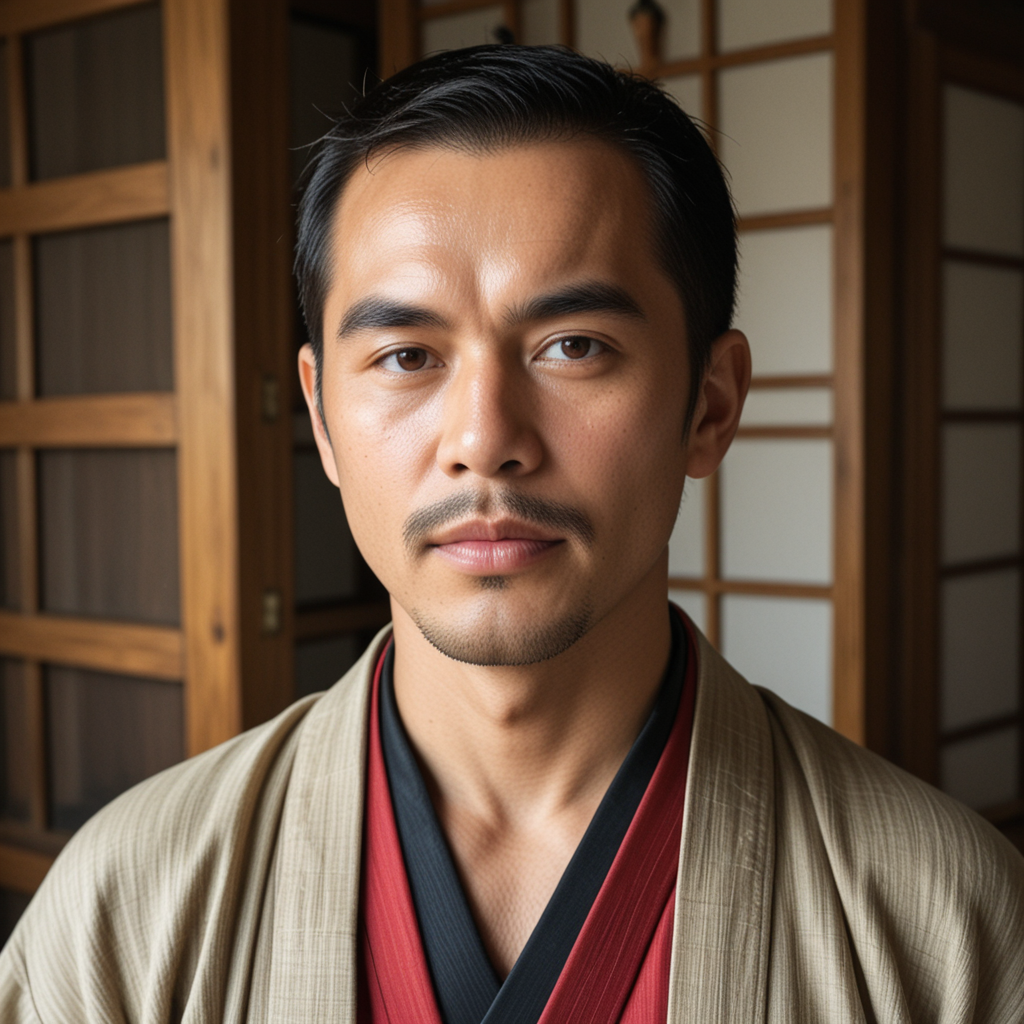
Generation parameters embedded in this image by ComfyUI (PNG 'prompt' text chunk: the API-format workflow graph, JSON):
{"3":{"inputs":{"seed":79563242060996,"steps":38,"cfg":5.0,"sampler_name":"euler","scheduler":"simple","denoise":1.0,"model":["4",0],"positive":["6",0],"negative":["7",0],"latent_image":["5",0]},"class_type":"KSampler","_meta":{"title":"KSampler"}},"4":{"inputs":{"ckpt_name":"cyberillustrious_v60Alt.safetensors"},"class_type":"CheckpointLoaderSimple","_meta":{"title":"체크포인트 로드"}},"5":{"inputs":{"width":1024,"height":1024,"batch_size":1},"class_type":"EmptyLatentImage","_meta":{"title":"빈 잠재 이미지"}},"6":{"inputs":{"text":"masculine male, Traditional clothing of the Japanese lower class, Portrait of a rural man from the Edo period","clip":["4",1]},"class_type":"CLIPTextEncode","_meta":{"title":"CLIP 텍스트 인코딩 (프롬프트)"}},"7":{"inputs":{"text":"lowres, bad anatomy, bad hands, text, error, missing fingers, extra digit, fewer digits, cropped, worst quality, low quality, normal quality, jpeg artifacts, signature, watermark, username, blurry, artist name","clip":["4",1]},"class_type":"CLIPTextEncode","_meta":{"title":"CLIP 텍스트 인코딩 (프롬프트)"}},"8":{"inputs":{"samples":["3",0],"vae":["4",2]},"class_type":"VAEDecode","_meta":{"title":"VAE 디코드"}},"9":{"inputs":{"filename_prefix":"2025-08-13","images":["8",0]},"class_type":"SaveImage","_meta":{"title":"이미지 저장"}}}